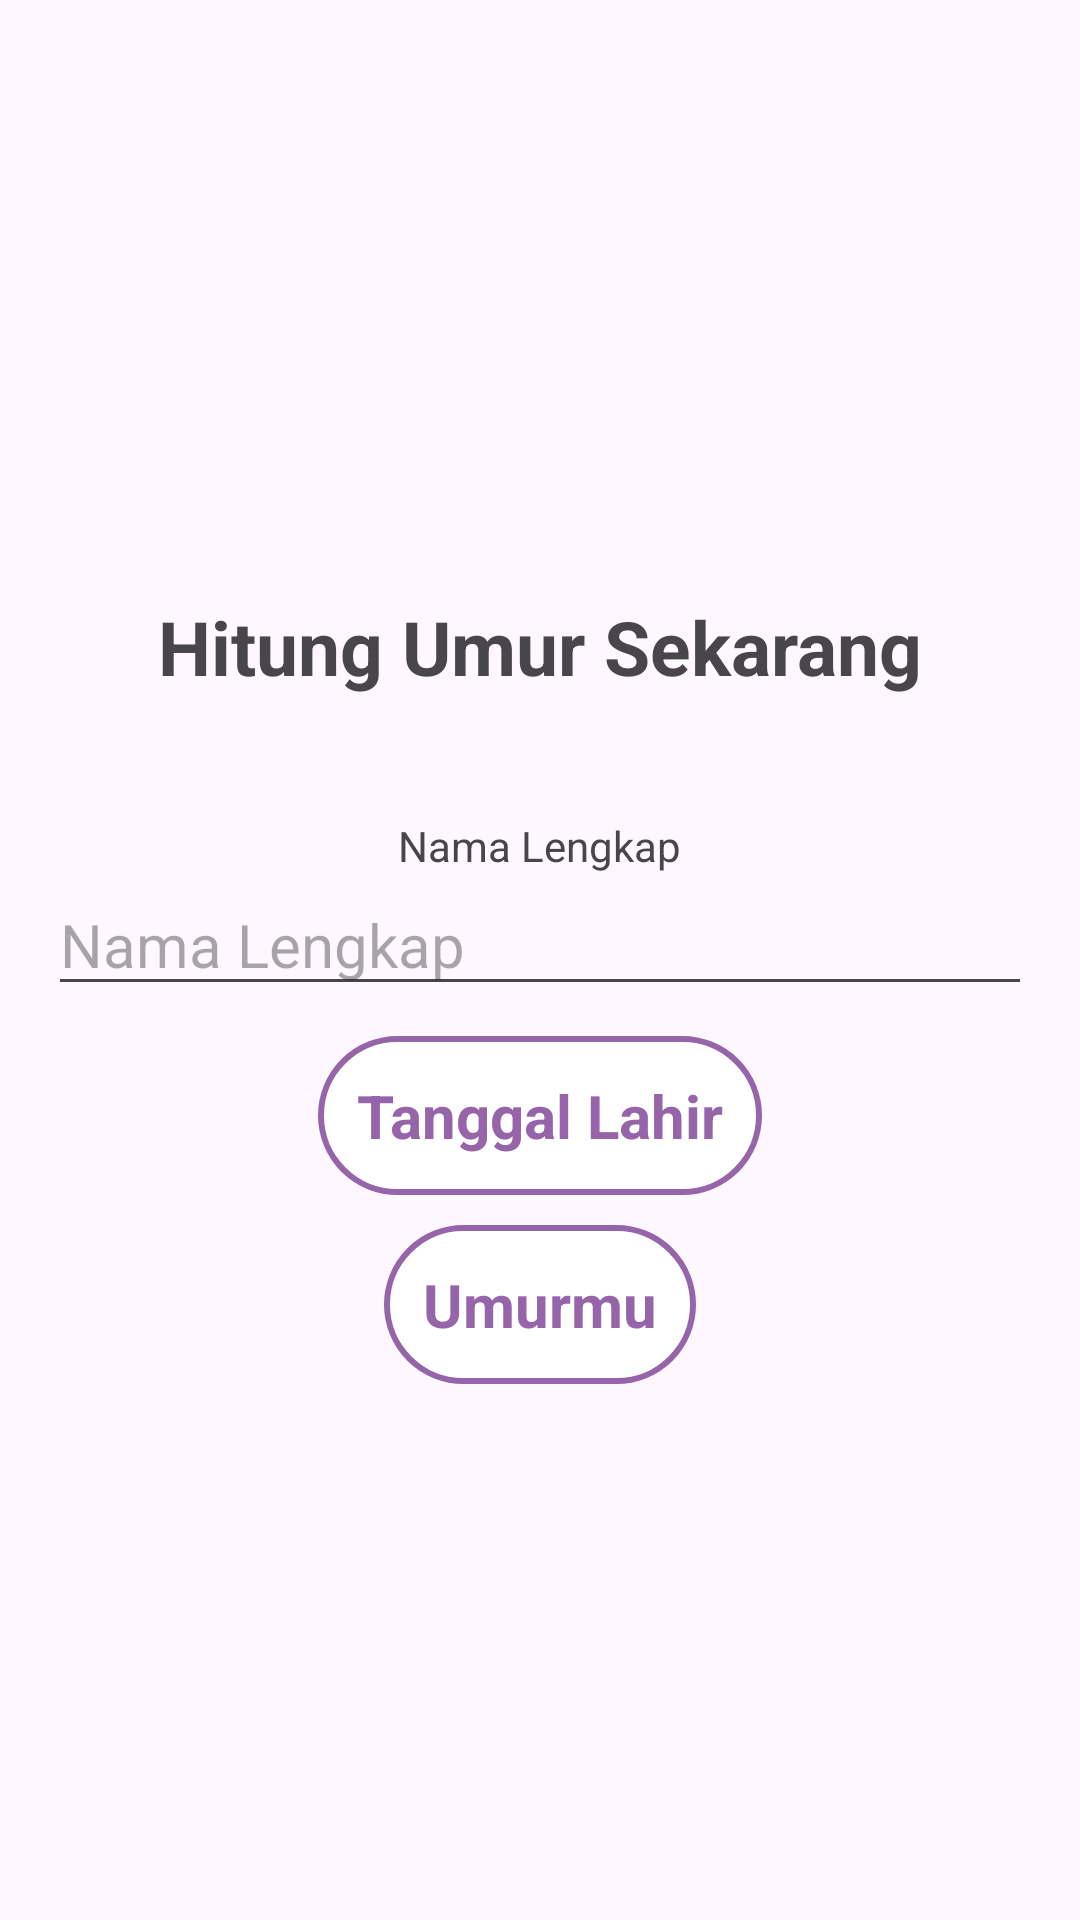

The Android layout XML behind this screen, and the referenced resources:
<!-- AndroidManifest.xml: application theme Theme.CalculatorAge -->
<!-- res/layout/activity_tampil_hasil.xml -->
<?xml version="1.0" encoding="utf-8"?>
<LinearLayout xmlns:android="http://schemas.android.com/apk/res/android"
    android:layout_width="match_parent"
    android:layout_height="match_parent"
    xmlns:tools="http://schemas.android.com/tools"
    android:orientation="vertical"
    android:gravity="center"
    android:padding="@dimen/padding_default"
    tools:context=".MainActivity">

    <TextView
        android:layout_width="wrap_content"
        android:layout_height="wrap_content"
        android:text="@string/judul"
        android:textSize="25dp"
        android:textStyle="bold"
        android:layout_gravity="center"
        android:layout_marginTop="20dp"/>

    <TextView
        android:layout_width="wrap_content"
        android:layout_height="wrap_content"
        android:layout_marginTop="40dp"
        android:text="@string/namalengkap"/>

    <EditText
        android:id="@+id/etNama"
        android:layout_width="match_parent"
        android:layout_height="wrap_content"
        android:hint="@string/namalengkap"
        android:textSize="20dp"/>

    <TextView
        android:layout_width="wrap_content"
        android:layout_height="wrap_content"
        android:id="@+id/tvDate"
        android:textColor="@color/purple_1"
        android:textStyle="bold"
        android:background="@drawable/background_shape"
        android:padding="13dp"
        android:onClick="selectDate"
        android:text="@string/tanggallahir"
        android:textSize="20sp"
        android:layout_marginTop="10dp" />

    <TextView
        android:layout_width="wrap_content"
        android:layout_height="wrap_content"
        android:id="@+id/showAge"
        android:textColor="@color/purple_1"
        android:textStyle="bold"
        android:background="@drawable/background_shape"
        android:padding="13dp"
        android:text="@string/urAge"
        android:textSize="20sp"
        android:layout_marginTop="10dp" />

</LinearLayout>
<!-- resources referenced by this layout -->
<resources>
  <color name="purple_1">#9664A8</color>
  <dimen name="padding_default">16dp</dimen>
  <!-- drawable background_shape (drawable) -->
  <?xml version="1.0" encoding="utf-8"?>
  
  <shape
      android:shape="rectangle"
      xmlns:android="http://schemas.android.com/apk/res/android">
      <solid android:color="@color/white"/>
      <corners android:radius="45dp"/>
      <stroke android:color="@color/purple_1" android:width="2dp"/>
  </shape>
  <string name="judul">Hitung Umur Sekarang</string>
  <string name="namalengkap">Nama Lengkap</string>
  <string name="tanggallahir">Tanggal Lahir</string>
  <string name="urAge">Umurmu</string>
  <style name="Theme.CalculatorAge" parent="Base.Theme.CalculatorAge" />
  <color name="white">#FFFFFFFF</color>
  <style name="Base.Theme.CalculatorAge" parent="Theme.Material3.DayNight.NoActionBar">
          
          
      </style>
</resources>
